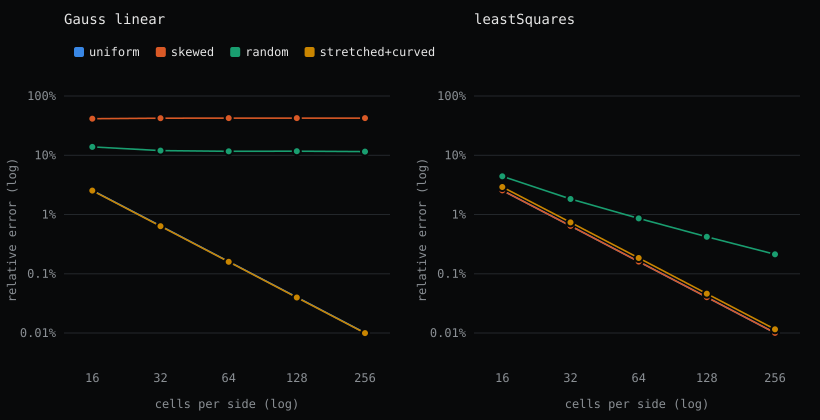

Values plotted in this chart, from the file beside it:
mesh, N, gauss, leastsquares, leastsquares_cellLimited
uniform, 16, 2.550464e-02, 2.550464e-02, 9.898205e-02
uniform, 32, 6.413149e-03, 6.413149e-03, 2.521498e-02
uniform, 64, 1.605607e-03, 1.605607e-03, 6.332979e-03
uniform, 128, 4.015469e-04, 4.015469e-04, 1.585070e-03
uniform, 256, 1.003958e-04, 1.003958e-04, 3.963816e-04
skewed, 16, 4.142293e-01, 2.550464e-02, 1.016715e-01
skewed, 32, 4.215920e-01, 6.413149e-03, 2.642743e-02
skewed, 64, 4.235859e-01, 1.605607e-03, 6.678666e-03
skewed, 128, 4.240939e-01, 4.015469e-04, 1.674303e-03
skewed, 256, 4.242215e-01, 1.003958e-04, 4.188679e-04
random, 16, 1.384344e-01, 4.409000e-02, 8.985107e-02
random, 32, 1.196747e-01, 1.829335e-02, 2.714368e-02
random, 64, 1.166827e-01, 8.610965e-03, 9.988855e-03
random, 128, 1.169060e-01, 4.201733e-03, 4.393924e-03
random, 256, 1.153190e-01, 2.132152e-03, 2.165418e-03
stretched, 16, 2.550464e-02, 2.550464e-02, 9.898205e-02
stretched, 32, 6.413149e-03, 6.413149e-03, 2.521498e-02
stretched, 64, 1.605607e-03, 1.605607e-03, 6.332979e-03
stretched, 128, 4.015469e-04, 4.015469e-04, 1.585070e-03
stretched, 256, 1.003958e-04, 1.003958e-04, 3.963816e-04
stretched+curved, 16, 2.531773e-02, 2.915088e-02, 5.580017e-02
stretched+curved, 32, 6.357542e-03, 7.359580e-03, 9.238155e-03
stretched+curved, 64, 1.591204e-03, 1.844494e-03, 4.154339e-03
stretched+curved, 128, 3.979155e-04, 4.614126e-04, 1.307133e-03
stretched+curved, 256, 9.948605e-05, 1.153713e-04, 3.612317e-04
